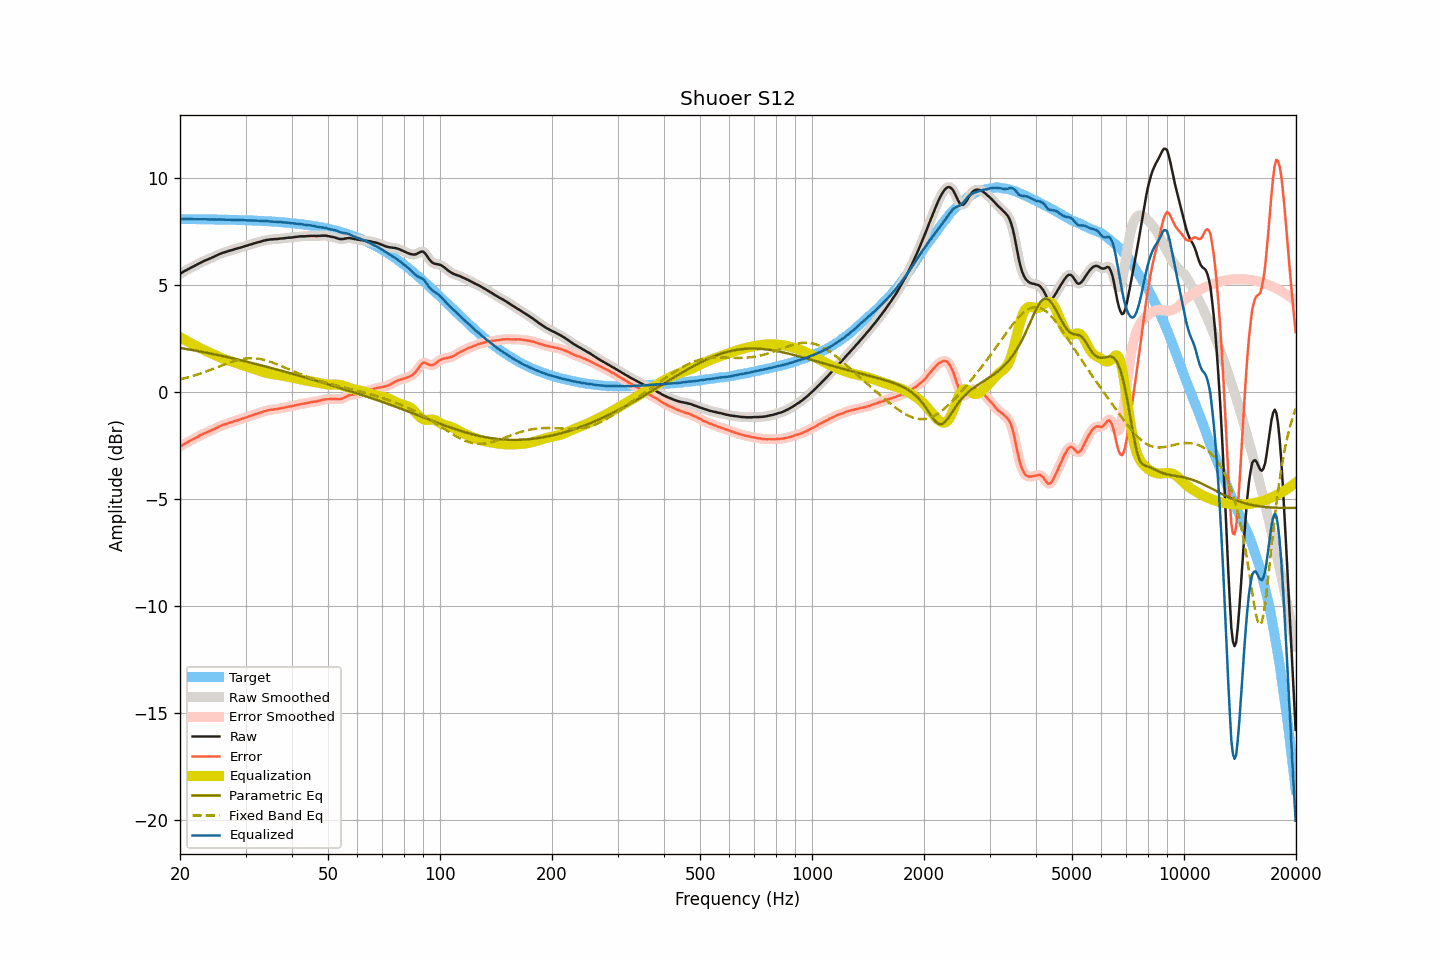

Source data for this figure (header and first rows):
frequency, raw, smoothed, error, error_smoothed, equalization, parametric_eq, fixed_band_eq, equalized_raw, equalized_smoothed, target
20.00, 5.52, 5.52, -2.56, -2.56, 2.56, 2.05, 0.58, 8.07, 8.07, 8.08
20.20, 5.56, 5.56, -2.52, -2.51, 2.51, 2.04, 0.60, 8.07, 8.08, 8.08
20.40, 5.61, 5.61, -2.47, -2.47, 2.47, 2.03, 0.62, 8.08, 8.08, 8.07
20.61, 5.65, 5.65, -2.43, -2.43, 2.43, 2.01, 0.64, 8.08, 8.08, 8.07
20.81, 5.69, 5.69, -2.38, -2.38, 2.39, 2.00, 0.66, 8.07, 8.08, 8.07
21.02, 5.73, 5.73, -2.34, -2.34, 2.34, 1.99, 0.68, 8.07, 8.07, 8.07
21.23, 5.77, 5.77, -2.30, -2.30, 2.30, 1.98, 0.70, 8.07, 8.07, 8.07
21.44, 5.81, 5.81, -2.26, -2.26, 2.26, 1.96, 0.72, 8.07, 8.07, 8.07
21.66, 5.85, 5.85, -2.22, -2.22, 2.22, 1.95, 0.74, 8.07, 8.07, 8.07
21.87, 5.89, 5.89, -2.18, -2.18, 2.18, 1.93, 0.76, 8.07, 8.07, 8.07
22.09, 5.93, 5.93, -2.14, -2.14, 2.14, 1.92, 0.79, 8.07, 8.07, 8.07
22.31, 5.97, 5.97, -2.10, -2.10, 2.10, 1.91, 0.81, 8.07, 8.07, 8.07
22.54, 6.01, 6.01, -2.06, -2.06, 2.06, 1.89, 0.84, 8.07, 8.07, 8.07
22.76, 6.05, 6.05, -2.02, -2.02, 2.02, 1.88, 0.86, 8.07, 8.07, 8.07
22.99, 6.08, 6.08, -1.99, -1.98, 1.99, 1.86, 0.89, 8.06, 8.07, 8.06
23.22, 6.12, 6.12, -1.94, -1.95, 1.95, 1.85, 0.91, 8.07, 8.07, 8.06
23.45, 6.15, 6.15, -1.91, -1.91, 1.92, 1.83, 0.94, 8.06, 8.06, 8.06
23.69, 6.18, 6.18, -1.88, -1.88, 1.88, 1.82, 0.97, 8.06, 8.06, 8.06
23.92, 6.21, 6.21, -1.85, -1.85, 1.85, 1.80, 1.00, 8.06, 8.06, 8.06
24.16, 6.24, 6.24, -1.82, -1.82, 1.81, 1.79, 1.02, 8.05, 8.06, 8.06
24.40, 6.28, 6.28, -1.78, -1.78, 1.78, 1.77, 1.05, 8.06, 8.06, 8.06
24.65, 6.31, 6.31, -1.75, -1.75, 1.74, 1.76, 1.08, 8.05, 8.05, 8.06
24.89, 6.35, 6.35, -1.71, -1.71, 1.71, 1.74, 1.11, 8.06, 8.06, 8.06
25.14, 6.38, 6.38, -1.67, -1.67, 1.67, 1.73, 1.14, 8.05, 8.05, 8.05
25.39, 6.42, 6.42, -1.63, -1.64, 1.64, 1.71, 1.17, 8.06, 8.06, 8.05
25.65, 6.45, 6.45, -1.60, -1.60, 1.61, 1.70, 1.20, 8.05, 8.05, 8.05
25.91, 6.48, 6.48, -1.57, -1.57, 1.57, 1.68, 1.23, 8.05, 8.05, 8.05
26.16, 6.51, 6.51, -1.54, -1.54, 1.54, 1.66, 1.26, 8.05, 8.05, 8.05
26.43, 6.53, 6.53, -1.52, -1.52, 1.52, 1.65, 1.29, 8.05, 8.05, 8.05
26.69, 6.55, 6.55, -1.50, -1.49, 1.49, 1.63, 1.32, 8.04, 8.04, 8.05
26.96, 6.58, 6.58, -1.46, -1.47, 1.47, 1.61, 1.34, 8.05, 8.04, 8.04
27.23, 6.60, 6.60, -1.44, -1.44, 1.44, 1.60, 1.37, 8.04, 8.04, 8.04
27.50, 6.62, 6.62, -1.42, -1.42, 1.42, 1.58, 1.40, 8.04, 8.04, 8.04
27.77, 6.64, 6.64, -1.40, -1.40, 1.39, 1.56, 1.42, 8.03, 8.04, 8.04
28.05, 6.67, 6.67, -1.37, -1.37, 1.37, 1.54, 1.45, 8.04, 8.04, 8.04
28.33, 6.69, 6.69, -1.34, -1.34, 1.35, 1.53, 1.47, 8.04, 8.04, 8.03
28.62, 6.71, 6.71, -1.32, -1.32, 1.32, 1.51, 1.49, 8.03, 8.03, 8.03
28.90, 6.73, 6.73, -1.30, -1.30, 1.30, 1.49, 1.51, 8.03, 8.03, 8.03
29.19, 6.75, 6.75, -1.28, -1.27, 1.27, 1.47, 1.52, 8.02, 8.03, 8.03
29.48, 6.78, 6.78, -1.25, -1.25, 1.25, 1.46, 1.54, 8.03, 8.03, 8.02
29.78, 6.80, 6.80, -1.22, -1.22, 1.22, 1.44, 1.55, 8.02, 8.02, 8.02
30.08, 6.82, 6.82, -1.20, -1.20, 1.20, 1.42, 1.56, 8.02, 8.02, 8.02
30.38, 6.84, 6.84, -1.18, -1.17, 1.17, 1.40, 1.57, 8.01, 8.02, 8.02
30.68, 6.87, 6.86, -1.14, -1.15, 1.15, 1.38, 1.57, 8.02, 8.01, 8.01
30.99, 6.89, 6.89, -1.12, -1.12, 1.12, 1.36, 1.57, 8.01, 8.01, 8.01
31.30, 6.91, 6.91, -1.10, -1.09, 1.10, 1.34, 1.57, 8.00, 8.01, 8.01
31.61, 6.94, 6.94, -1.07, -1.07, 1.07, 1.33, 1.57, 8.01, 8.01, 8.00
31.93, 6.96, 6.96, -1.04, -1.04, 1.04, 1.31, 1.56, 8.00, 8.00, 8.00
32.24, 6.98, 6.98, -1.02, -1.02, 1.02, 1.29, 1.56, 8.00, 8.00, 8.00
32.57, 7.00, 7.00, -1.00, -1.00, 0.99, 1.27, 1.55, 7.99, 7.99, 7.99
32.89, 7.02, 7.02, -0.97, -0.97, 0.97, 1.25, 1.53, 7.99, 7.99, 7.99
33.22, 7.04, 7.04, -0.95, -0.95, 0.94, 1.23, 1.52, 7.98, 7.99, 7.99
33.55, 7.07, 7.06, -0.91, -0.92, 0.92, 1.21, 1.50, 7.99, 7.98, 7.98
33.89, 7.08, 7.08, -0.90, -0.90, 0.90, 1.19, 1.48, 7.98, 7.98, 7.98
34.23, 7.10, 7.10, -0.88, -0.88, 0.88, 1.17, 1.46, 7.98, 7.98, 7.97
34.57, 7.11, 7.11, -0.86, -0.86, 0.86, 1.15, 1.43, 7.97, 7.97, 7.97
34.92, 7.12, 7.12, -0.85, -0.85, 0.85, 1.13, 1.41, 7.97, 7.97, 7.97
35.27, 7.13, 7.13, -0.83, -0.83, 0.84, 1.11, 1.38, 7.96, 7.96, 7.96
35.62, 7.13, 7.13, -0.83, -0.82, 0.82, 1.09, 1.36, 7.95, 7.96, 7.96
35.97, 7.14, 7.14, -0.81, -0.82, 0.81, 1.07, 1.33, 7.95, 7.95, 7.95
... 635 more rows
